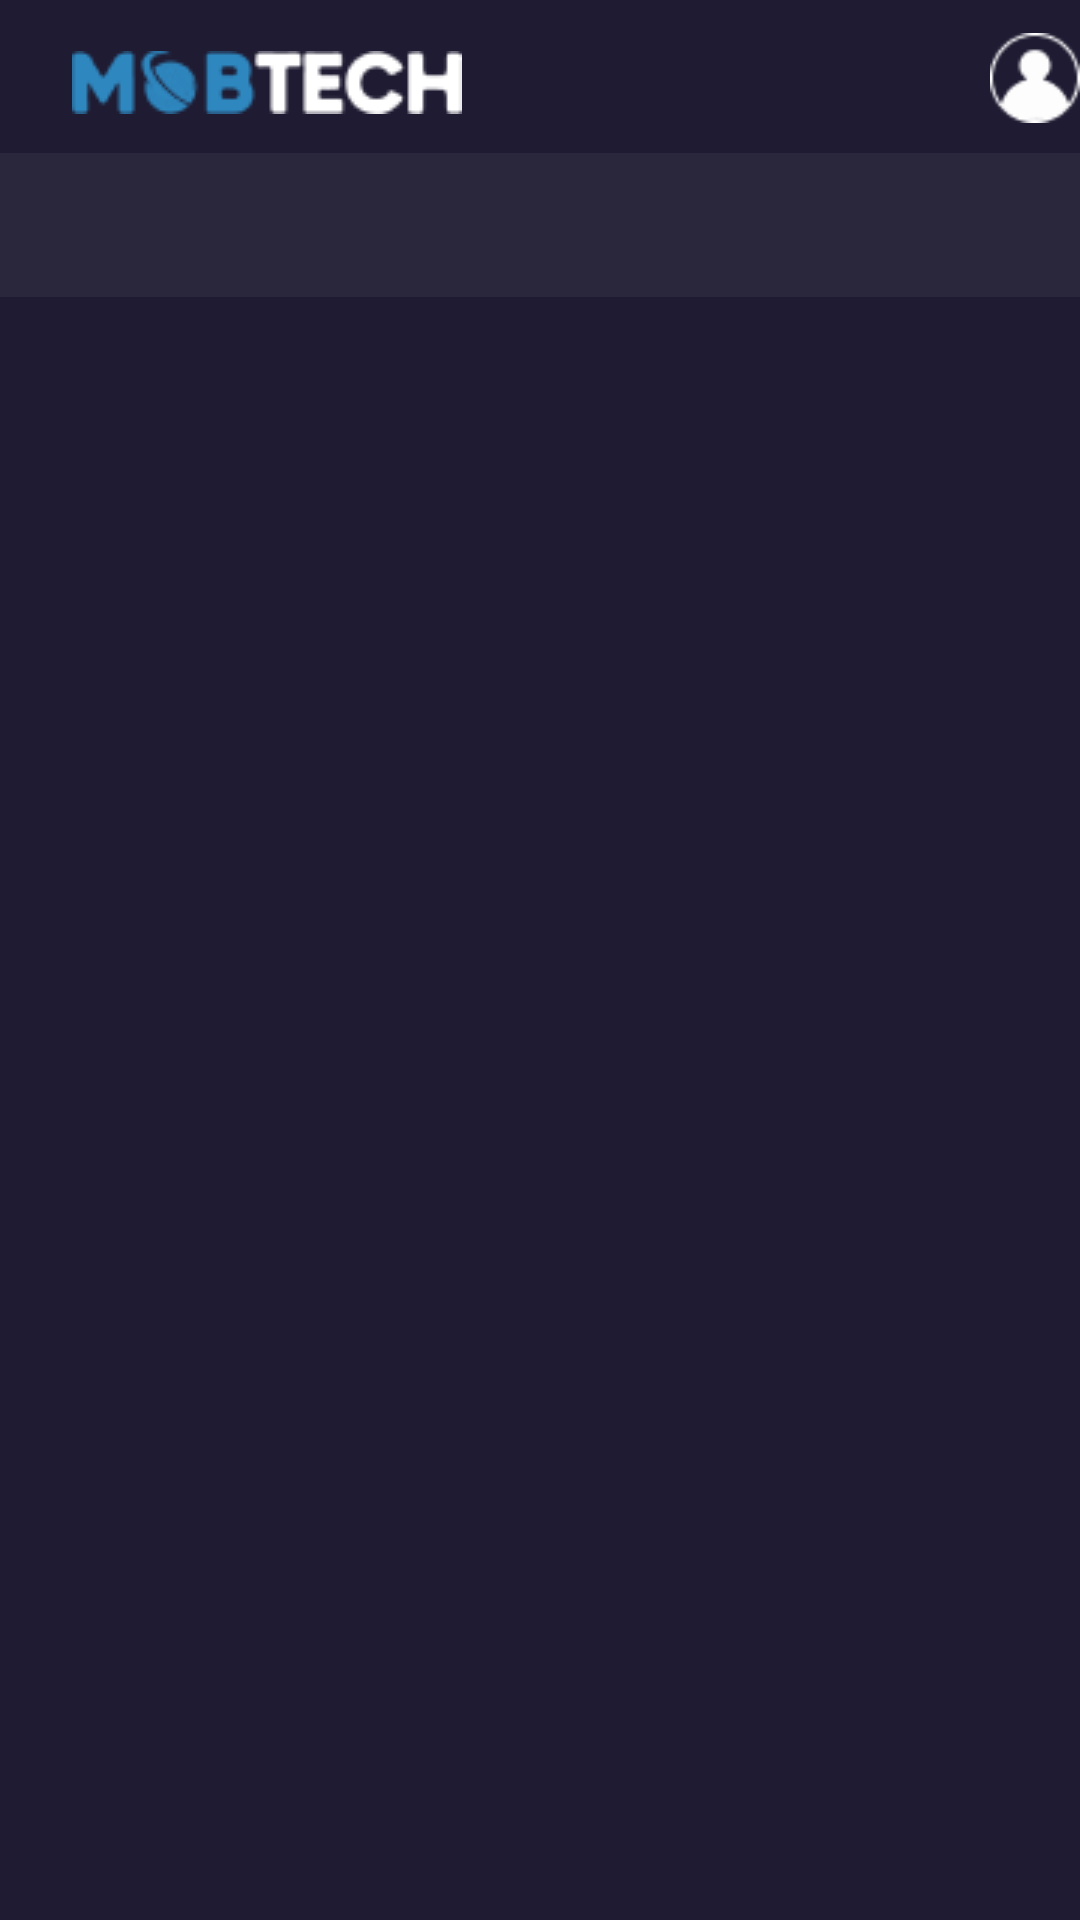

The Android layout XML behind this screen, and the referenced resources:
<!-- AndroidManifest.xml: application theme Theme.MobMovies -->
<!-- res/layout/activity_main.xml -->
<?xml version="1.0" encoding="utf-8"?>
<androidx.constraintlayout.widget.ConstraintLayout xmlns:android="http://schemas.android.com/apk/res/android"
    xmlns:app="http://schemas.android.com/apk/res-auto"
    xmlns:tools="http://schemas.android.com/tools"
    android:layout_width="match_parent"
    android:layout_height="match_parent"
    tools:context=".MainActivity"
    android:background="@color/main_background">

    <LinearLayout
        android:id="@+id/headerLayout"
        android:layout_width="match_parent"
        android:layout_height="wrap_content"
        android:orientation="horizontal"
        app:layout_constraintBaseline_toBottomOf="@id/tabLayout"
        app:layout_constraintStart_toStartOf="parent"
        app:layout_constraintEnd_toEndOf="parent">

        <ImageView
            android:id="@+id/imageView"
            android:layout_width="wrap_content"
            android:layout_height="wrap_content"
            android:layout_marginLeft="24sp"
            android:layout_marginTop="17sp"
            android:src="@drawable/mobtech_logo" />

        <ImageView
            android:id="@+id/icon_profile"
            android:layout_width="wrap_content"
            android:layout_height="wrap_content"
            android:layout_marginLeft="176sp"
            android:layout_marginTop="10sp"
            android:layout_weight="1"
            android:src="@drawable/icon_person" />


    </LinearLayout>

    <com.google.android.material.tabs.TabLayout
        android:id="@+id/tabLayout"
        android:layout_width="match_parent"
        android:layout_marginTop="9sp"
        android:layout_height="wrap_content"
        android:contentDescription="Tabs de navegação"
        app:tabSelectedTextColor="@color/start_color"
        app:tabIndicatorColor="@color/start_color"
        app:layout_constraintTop_toBottomOf="@id/headerLayout"
        app:layout_constraintStart_toStartOf="parent"
        app:layout_constraintEnd_toEndOf="parent"
        android:background="@color/tabs_background"
        app:tabTextColor="@color/white"
        app:tabMode="fixed"
        app:tabGravity="fill"/>

    <androidx.viewpager2.widget.ViewPager2
        android:id="@+id/generate_fragment"
        android:layout_width="0dp"
        android:layout_height="0dp"
        android:contentDescription="Conteúdo principal"
        app:layout_constraintTop_toBottomOf="@id/tabLayout"
        app:layout_constraintStart_toStartOf="parent"
        app:layout_constraintEnd_toEndOf="parent"
        app:layout_constraintBottom_toBottomOf="parent"/>


</androidx.constraintlayout.widget.ConstraintLayout>
<!-- resources referenced by this layout -->
<resources>
  <color name="main_background">#1F1B32</color>
  <color name="start_color">#FF8F71</color>
  <color name="tabs_background">#0DFFFFFF</color>
  <color name="white">#FFFFFFFF</color>
  <!-- drawable icon_person: png bitmap (drawable, 833 bytes) -->
  <!-- drawable mobtech_logo: png bitmap (drawable, 3089 bytes) -->
  <style name="Theme.MobMovies" parent="Base.Theme.MobMovies" />
  <style name="Base.Theme.MobMovies" parent="Theme.Material3.DayNight.NoActionBar">
          
          
      </style>
</resources>
